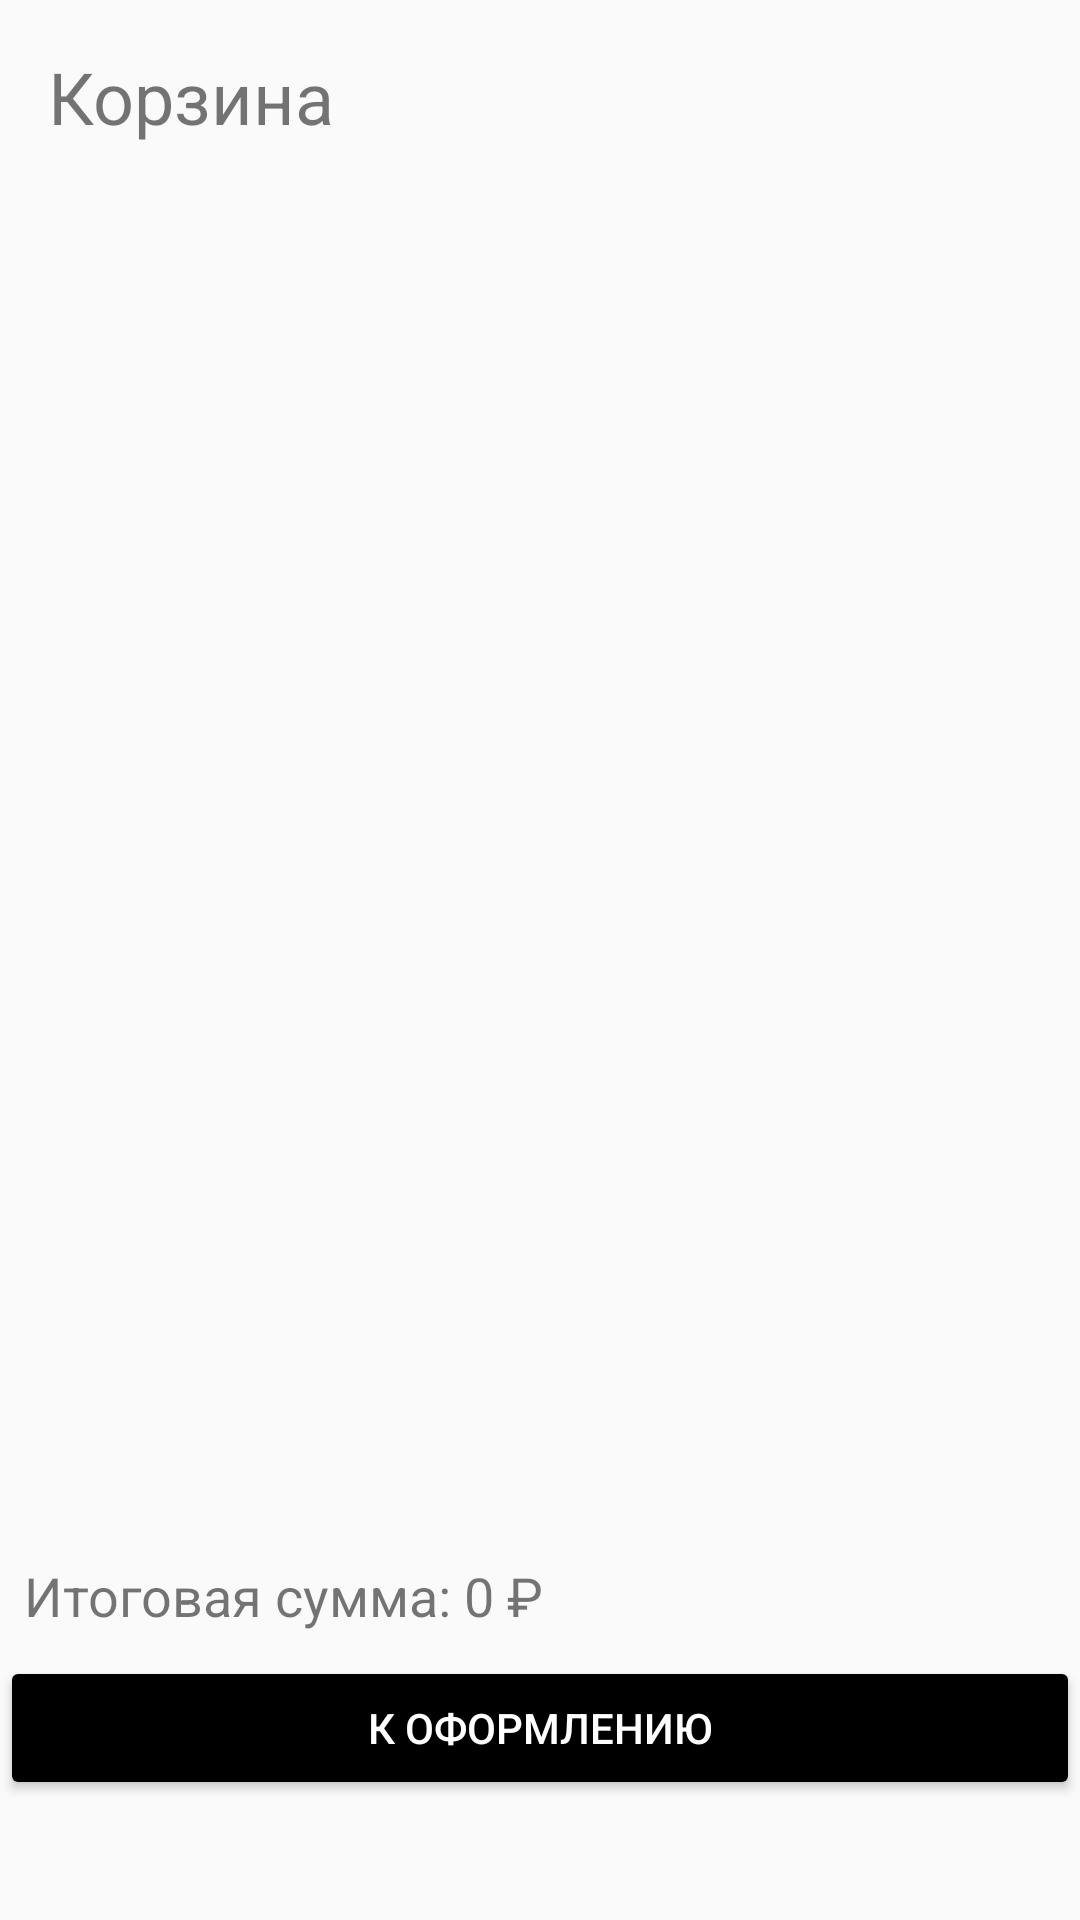

Here is an Android app screen rendered from its layout file. Give the layout XML and the strings, colors and styles it references.
<!-- AndroidManifest.xml: application theme Theme.LTech -->
<!-- res/layout/fragment_blank.xml -->
<?xml version="1.0" encoding="utf-8"?>
<LinearLayout xmlns:android="http://schemas.android.com/apk/res/android"
    android:layout_width="match_parent"
    android:layout_height="match_parent"
    android:orientation="vertical"
    >

    <LinearLayout
        android:layout_width="match_parent"
        android:layout_height="match_parent"
        android:orientation="vertical">

        <TextView
            android:layout_width="wrap_content"
            android:layout_height="wrap_content"
            android:padding="16dp"
            android:text="Корзина"
            android:textSize="24sp" />

        <androidx.recyclerview.widget.RecyclerView
            android:id="@+id/cartRecyclerView"
            android:layout_width="match_parent"
            android:layout_height="match_parent"
            android:layout_weight="1"
            android:padding="8dp" />

        <TextView
            android:id="@+id/totalPrice"
            android:layout_width="wrap_content"
            android:layout_height="wrap_content"
            android:padding="8dp"
            android:text="Итоговая сумма: 0 ₽"
            android:textSize="18sp" />

        <Button
            android:id="@+id/checkoutButton"
            android:layout_width="match_parent"
            android:layout_height="wrap_content"
            android:backgroundTint="@color/black"
            android:text="К оформлению"
            android:layout_marginBottom="40dp"
            android:textColor="@android:color/white" />

    </LinearLayout>

    <ScrollView
        android:layout_width="match_parent"
        android:layout_height="match_parent">

        <LinearLayout
            android:layout_width="match_parent"
            android:layout_height="wrap_content"
            android:orientation="vertical" />
    </ScrollView>

</LinearLayout>
<!-- resources referenced by this layout -->
<resources>
  <style name="Theme.LTech" parent="Theme.AppCompat.Light.NoActionBar">
          
          <item name="colorPrimary">@color/purple_500</item>
          <item name="colorPrimaryVariant">@color/purple_700</item>
          <item name="colorOnPrimary">@color/white</item>
          
          <item name="colorSecondary">@color/teal_200</item>
          <item name="colorSecondaryVariant">@color/teal_700</item>
          <item name="colorOnSecondary">@color/black</item>
          
          <item name="android:statusBarColor">?attr/colorPrimaryVariant</item>
          
      </style>
  <!-- not gathered from this repository: default colours our renderer supplied (Android Studio template values) -->
  <color name="purple_500">#FF6200EE</color>
  <color name="purple_700">#FF3700B3</color>
  <color name="teal_200">#FF03DAC5</color>
  <color name="teal_700">#FF018786</color>
  <color name="black">#FF000000</color>
  <color name="white">#FFFFFFFF</color>
</resources>
